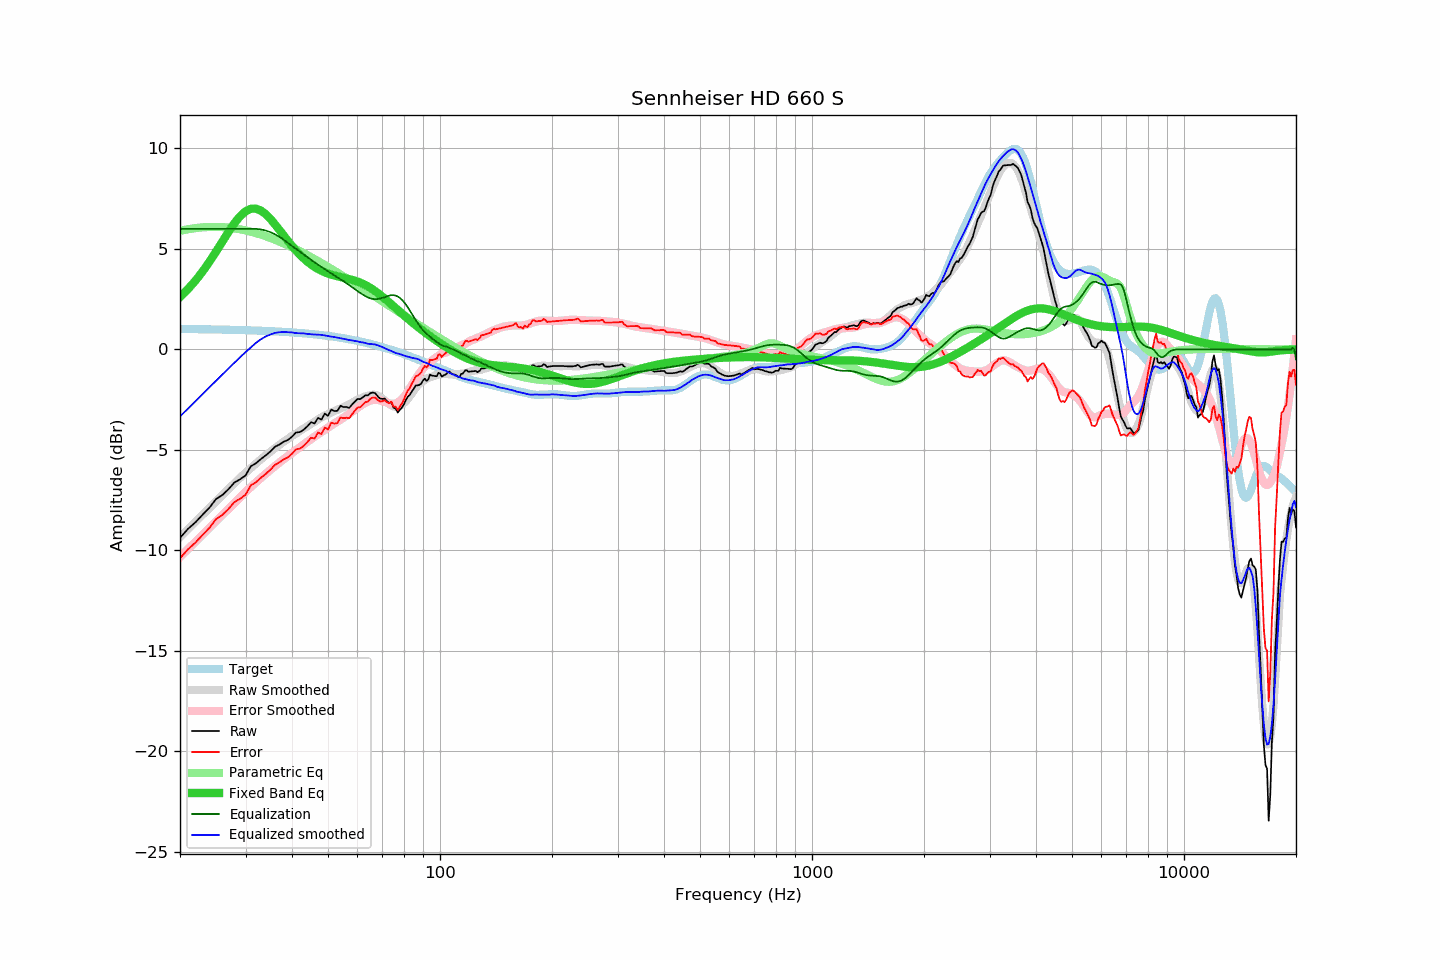

The data file committed next to this chart (first rows):
frequency, raw, error, smoothed, error_smoothed, equalization, parametric_eq, equalized_raw, equalized_smoothed, target
20, -9.37, -10.39, -9.33, -10.33, 6.00, 2.61, -3.37, -3.33, 1.02
21, -8.93, -9.95, -8.95, -9.94, 6.00, 3.00, -2.93, -2.95, 1.02
22, -8.60, -9.61, -8.58, -9.57, 6.00, 3.42, -2.60, -2.58, 1.01
23, -8.22, -9.23, -8.22, -9.22, 6.00, 3.88, -2.22, -2.22, 1.01
24, -7.87, -8.87, -7.88, -8.87, 6.00, 4.36, -1.87, -1.88, 1.00
25, -7.44, -8.44, -7.56, -8.54, 6.00, 4.87, -1.44, -1.56, 0.99
26, -7.24, -8.23, -7.24, -8.23, 6.00, 5.37, -1.24, -1.24, 0.99
27, -6.95, -7.93, -6.94, -7.92, 6.00, 5.85, -0.95, -0.94, 0.98
28, -6.62, -7.60, -6.66, -7.63, 6.00, 6.28, -0.62, -0.66, 0.98
29, -6.46, -7.43, -6.39, -7.35, 6.00, 6.63, -0.46, -0.39, 0.97
30, -6.27, -7.23, -6.13, -7.09, 6.00, 6.87, -0.27, -0.13, 0.96
31, -5.81, -6.76, -5.90, -6.84, 6.00, 7.00, 0.19, 0.10, 0.95
32, -5.66, -6.60, -5.67, -6.61, 6.00, 7.01, 0.34, 0.33, 0.94
33, -5.45, -6.38, -5.46, -6.39, 5.97, 6.91, 0.52, 0.51, 0.93
34, -5.27, -6.19, -5.27, -6.19, 5.92, 6.73, 0.65, 0.65, 0.92
35, -5.07, -5.98, -5.09, -5.99, 5.84, 6.49, 0.76, 0.74, 0.91
36, -4.84, -5.74, -4.91, -5.80, 5.73, 6.22, 0.89, 0.82, 0.90
37, -4.73, -5.62, -4.75, -5.63, 5.61, 5.94, 0.87, 0.86, 0.89
38, -4.59, -5.47, -4.59, -5.46, 5.46, 5.67, 0.87, 0.87, 0.88
39, -4.50, -5.37, -4.44, -5.30, 5.30, 5.40, 0.80, 0.86, 0.86
40, -4.34, -5.19, -4.30, -5.15, 5.15, 5.15, 0.81, 0.85, 0.85
41, -4.13, -4.97, -4.19, -5.01, 5.01, 4.92, 0.87, 0.81, 0.83
42, -4.11, -4.93, -4.06, -4.87, 4.87, 4.71, 0.75, 0.81, 0.82
43, -3.99, -4.80, -3.93, -4.73, 4.73, 4.53, 0.74, 0.80, 0.80
44, -3.82, -4.61, -3.82, -4.60, 4.60, 4.37, 0.77, 0.77, 0.79
45, -3.62, -4.39, -3.71, -4.46, 4.46, 4.23, 0.84, 0.76, 0.77
46, -3.68, -4.43, -3.59, -4.34, 4.34, 4.11, 0.65, 0.74, 0.75
47, -3.40, -4.14, -3.48, -4.22, 4.22, 4.00, 0.81, 0.74, 0.73
48, -3.49, -4.21, -3.38, -4.10, 4.10, 3.91, 0.61, 0.72, 0.71
49, -3.19, -3.89, -3.29, -3.99, 3.99, 3.84, 0.80, 0.70, 0.69
50, -3.30, -3.98, -3.22, -3.89, 3.89, 3.78, 0.58, 0.67, 0.67
51, -2.99, -3.64, -3.14, -3.78, 3.78, 3.72, 0.79, 0.64, 0.65
52, -3.06, -3.69, -3.07, -3.68, 3.68, 3.68, 0.62, 0.62, 0.63
53, -3.05, -3.66, -3.00, -3.59, 3.59, 3.64, 0.54, 0.59, 0.61
54, -2.80, -3.39, -2.93, -3.49, 3.49, 3.60, 0.69, 0.56, 0.58
55, -2.86, -3.42, -2.87, -3.40, 3.40, 3.57, 0.54, 0.53, 0.56
56, -2.86, -3.40, -2.80, -3.30, 3.30, 3.54, 0.44, 0.50, 0.53
57, -2.91, -3.42, -2.73, -3.20, 3.20, 3.50, 0.29, 0.47, 0.51
58, -2.74, -3.22, -2.65, -3.10, 3.10, 3.47, 0.36, 0.45, 0.48
59, -2.60, -3.06, -2.58, -3.00, 3.00, 3.43, 0.40, 0.42, 0.45
60, -2.46, -2.89, -2.50, -2.90, 2.90, 3.38, 0.44, 0.41, 0.43
61, -2.47, -2.87, -2.45, -2.81, 2.81, 3.33, 0.34, 0.37, 0.40
62, -2.38, -2.75, -2.38, -2.73, 2.73, 3.27, 0.35, 0.35, 0.37
63, -2.28, -2.62, -2.33, -2.66, 2.66, 3.21, 0.37, 0.32, 0.34
64, -2.28, -2.59, -2.31, -2.59, 2.59, 3.14, 0.31, 0.28, 0.31
65, -2.17, -2.45, -2.27, -2.54, 2.54, 3.06, 0.37, 0.27, 0.28
66, -2.14, -2.39, -2.25, -2.51, 2.51, 2.98, 0.37, 0.26, 0.25
67, -2.18, -2.40, -2.26, -2.50, 2.50, 2.90, 0.32, 0.25, 0.21
68, -2.33, -2.51, -2.30, -2.51, 2.51, 2.81, 0.18, 0.21, 0.18
69, -2.44, -2.59, -2.37, -2.53, 2.53, 2.72, 0.09, 0.17, 0.15
70, -2.46, -2.58, -2.45, -2.56, 2.56, 2.63, 0.10, 0.11, 0.12
71, -2.44, -2.52, -2.54, -2.60, 2.60, 2.53, 0.16, 0.06, 0.08
72, -2.57, -2.62, -2.63, -2.64, 2.64, 2.44, 0.07, 0.01, 0.05
73, -2.66, -2.68, -2.71, -2.68, 2.68, 2.34, 0.02, -0.04, 0.01
74, -2.62, -2.60, -2.78, -2.70, 2.70, 2.25, 0.08, -0.08, -0.02
75, -2.90, -2.85, -2.83, -2.70, 2.70, 2.15, -0.20, -0.13, -0.06
76, -2.94, -2.85, -2.85, -2.68, 2.68, 2.06, -0.26, -0.17, -0.09
77, -3.14, -3.02, -2.84, -2.63, 2.63, 1.96, -0.51, -0.20, -0.13
78, -3.00, -2.84, -2.79, -2.56, 2.56, 1.87, -0.44, -0.23, -0.16
79, -2.89, -2.69, -2.73, -2.47, 2.47, 1.78, -0.42, -0.26, -0.20
... 553 more rows
